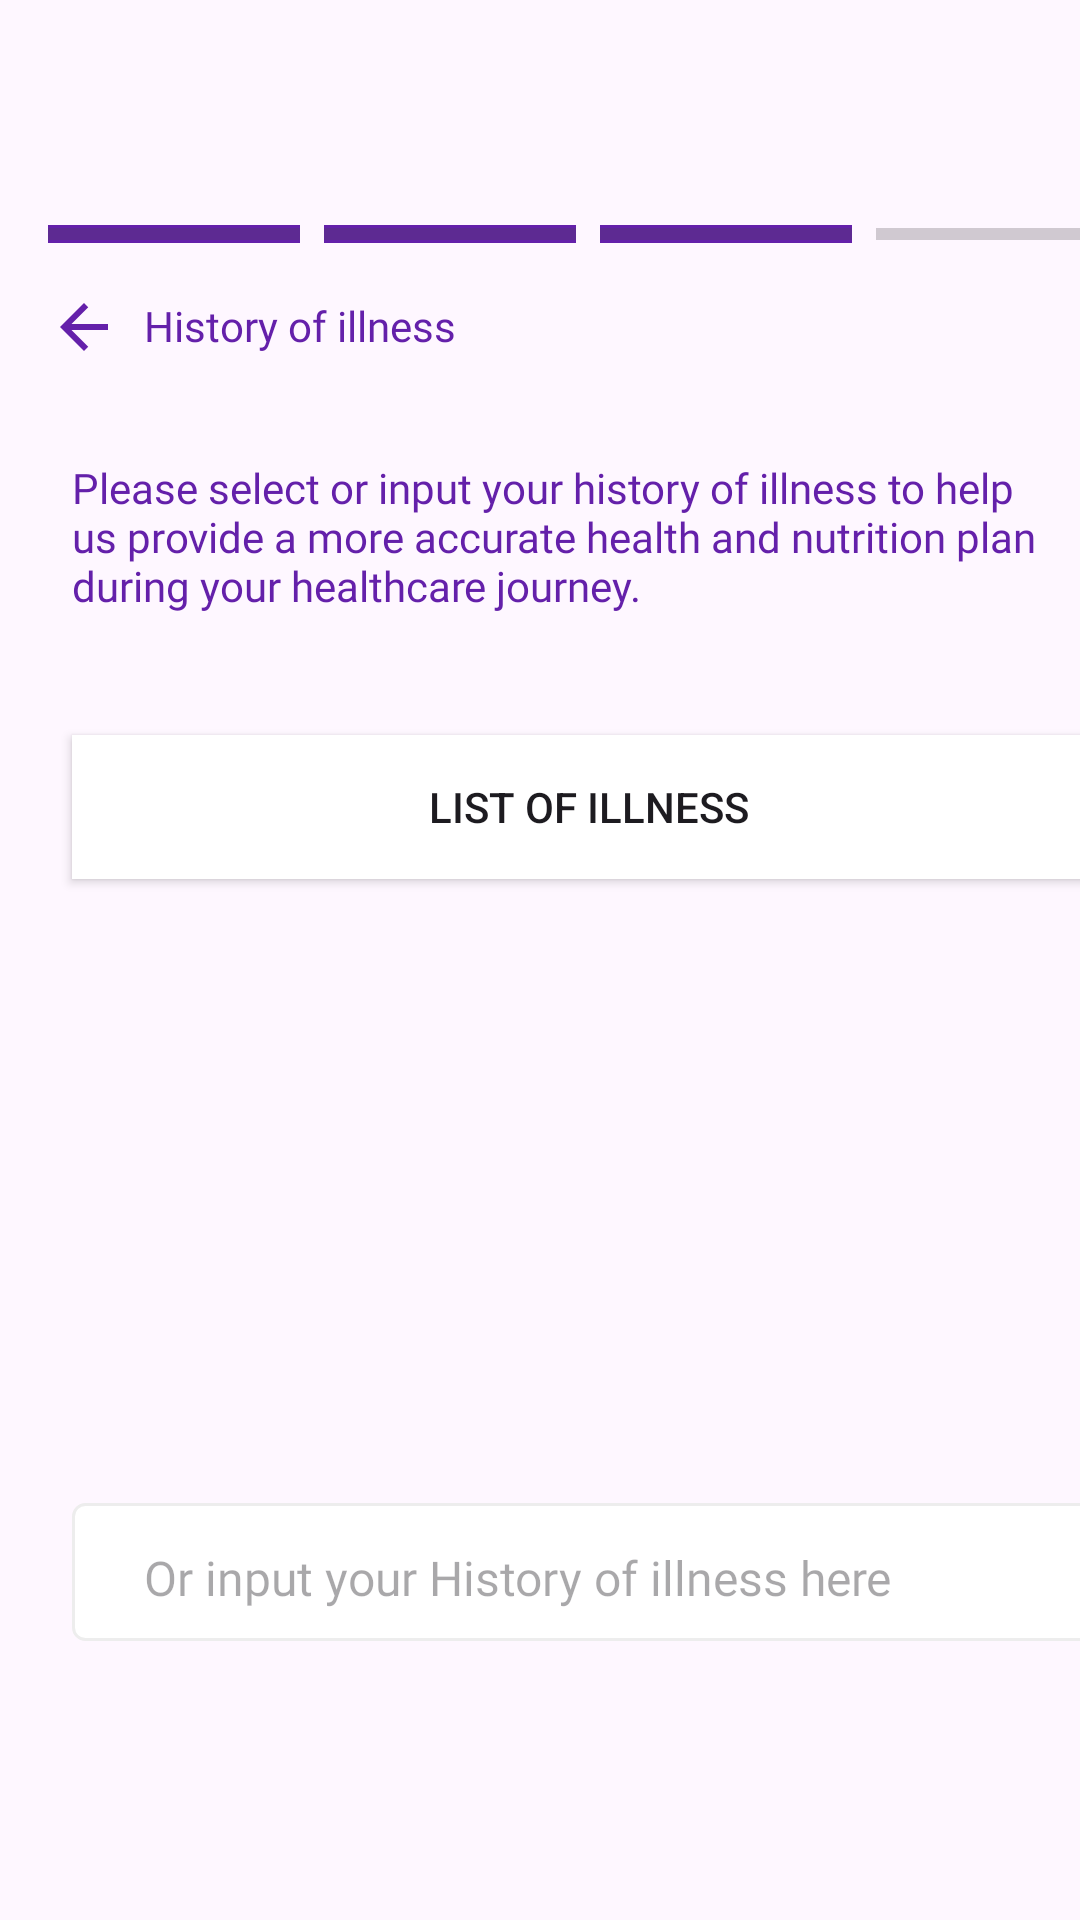

The Android layout XML behind this screen, and the referenced resources:
<!-- AndroidManifest.xml: application theme Theme.Raon -->
<!-- res/layout/activity_anti_stunting25.xml -->
<?xml version="1.0" encoding="utf-8"?>
<androidx.constraintlayout.widget.ConstraintLayout xmlns:android="http://schemas.android.com/apk/res/android"
    xmlns:app="http://schemas.android.com/apk/res-auto"
    xmlns:tools="http://schemas.android.com/tools"
    android:id="@+id/main"
    android:layout_width="match_parent"
    android:layout_height="match_parent"
    tools:context="com.example.stuntcare.AntiStunting2_5">

    <ProgressBar
        android:id="@+id/progressBar13"
        style="?android:attr/progressBarStyleHorizontal"
        android:layout_width="84dp"
        android:layout_height="6dp"
        android:layout_marginStart="16dp"
        android:layout_marginTop="75dp"
        android:background="@color/text_color_register"
        android:progressTint="@color/text_color_register"
        app:layout_constraintStart_toStartOf="parent"
        app:layout_constraintTop_toTopOf="parent" />

    <ProgressBar
        android:id="@+id/progressBar14"
        style="?android:attr/progressBarStyleHorizontal"
        android:layout_width="84dp"
        android:layout_height="6dp"
        android:layout_marginStart="108dp"
        android:layout_marginTop="75dp"
        android:background="@color/text_color_register"
        android:progressTint="@color/text_color_register"
        app:layout_constraintStart_toStartOf="parent"
        app:layout_constraintTop_toTopOf="parent" />

    <ProgressBar
        android:id="@+id/progressBar15"
        style="?android:attr/progressBarStyleHorizontal"
        android:layout_width="84dp"
        android:layout_height="6dp"
        android:layout_marginStart="200dp"
        android:layout_marginTop="75dp"
        android:background="@color/text_color_register"
        android:progressTint="@color/text_color_register"
        app:layout_constraintStart_toStartOf="parent"
        app:layout_constraintTop_toTopOf="parent" />

    <ProgressBar
        android:id="@+id/progressBar16"
        style="?android:attr/progressBarStyleHorizontal"
        android:layout_width="84dp"
        android:layout_height="6dp"
        android:layout_marginStart="292dp"
        android:layout_marginTop="75dp"
        app:layout_constraintStart_toStartOf="parent"
        app:layout_constraintTop_toTopOf="parent" />

    <ImageView
        android:id="@+id/imageView17"
        android:layout_width="24dp"
        android:layout_height="24dp"
        android:layout_marginStart="16dp"
        android:layout_marginTop="97dp"
        app:layout_constraintStart_toStartOf="parent"
        app:layout_constraintTop_toTopOf="parent"
        app:srcCompat="@drawable/ic_arrowback" />

    <TextView
        android:id="@+id/textView29"
        android:layout_width="130dp"
        android:layout_height="20dp"
        android:layout_marginStart="48dp"
        android:layout_marginTop="99dp"
        android:fontFamily="@font/poppins_bold"
        android:text="@string/historyOfIllness"
        android:textColor="@color/text_color_register"
        android:textSize="14sp"
        app:layout_constraintStart_toStartOf="parent"
        app:layout_constraintTop_toTopOf="parent" />

    <TextView
        android:id="@+id/textView30"
        android:layout_width="342dp"
        android:layout_height="60dp"
        android:layout_marginStart="24dp"
        android:layout_marginTop="153dp"
        android:text="@string/inputIllnes"
        android:textColor="@color/text_color_register"
        android:textSize="14sp"
        android:fontFamily="@font/poppins_rg"
        app:layout_constraintStart_toStartOf="parent"
        app:layout_constraintTop_toTopOf="parent" />

    <Button
        android:id="@+id/btnListIllness"
        android:layout_width="345dp"
        android:layout_height="48dp"
        android:layout_marginStart="24dp"
        android:layout_marginTop="245dp"
        android:background="@color/white"
        android:backgroundTint="@color/white"
        android:text="List of Illness"
        app:iconTint="@color/white"
        app:layout_constraintStart_toStartOf="parent"
        app:layout_constraintTop_toTopOf="parent"
        app:rippleColor="@color/white"
        app:strokeColor="@color/white" />

    <Button
        android:id="@+id/button11"
        android:layout_width="361dp"
        android:layout_height="46dp"
        android:layout_marginStart="16dp"
        android:layout_marginTop="638dp"
        android:text="@string/next"
        android:textSize="16sp"
        app:layout_constraintStart_toStartOf="parent"
        app:layout_constraintTop_toTopOf="parent" />

    <EditText
        android:id="@+id/editTextText10"
        android:layout_width="345dp"
        android:layout_height="46dp"
        android:layout_marginStart="24dp"
        android:layout_marginTop="501dp"
        android:background="@drawable/datebutton"
        android:ems="10"
        android:fontFamily="@font/poppins_rg"
        android:hint="Or input your History of illness here"
        android:inputType="textLongMessage"
        android:paddingStart="24dp"
        android:paddingTop="4dp"
        android:paddingEnd="24dp"
        android:textColor="@color/text_color_register"
        android:textSize="16dp"
        app:layout_constraintStart_toStartOf="parent"
        app:layout_constraintTop_toTopOf="parent" />

</androidx.constraintlayout.widget.ConstraintLayout>
<!-- resources referenced by this layout -->
<resources>
  <color name="text_color_register">#6420AA</color>
  <color name="white">#FFFFFFFF</color>
  <!-- drawable datebutton (drawable) -->
  <?xml version="1.0" encoding="utf-8"?>
  <selector xmlns:android="http://schemas.android.com/apk/res/android">
      <item android:state_enabled="true" android:state_focused="true">
          <shape android:shape="rectangle">
              <solid android:color="@color/pinggiran_date"/>
              <corners android:radius="4dp"/>
              <stroke android:color="@color/text_color_register" android:width="1dp"/>
          </shape>
      </item>
  
      <item android:state_enabled="true">
          <shape android:shape="rectangle">
              <solid android:color="@color/pinggiran_date"/>
              <corners android:radius="4dp"/>
              <stroke android:color="@color/kotak1" android:width="1dp"/>
          </shape>
      </item>
  </selector>
  <!-- drawable ic_arrowback (drawable) -->
  <vector xmlns:android="http://schemas.android.com/apk/res/android" android:autoMirrored="true" android:height="24dp" android:tint="#6420AA" android:viewportHeight="24" android:viewportWidth="24" android:width="24dp">
        
      <path android:fillColor="@android:color/white" android:pathData="M20,11H7.83l5.59,-5.59L12,4l-8,8 8,8 1.41,-1.41L7.83,13H20v-2z"/>
      
  </vector>
  <string name="historyOfIllness">History of illness</string>
  <string name="inputIllnes">Please select or input your history of illness to help us provide a more accurate health and nutrition plan during your healthcare journey.</string>
  <string name="next">Next</string>
  <style name="Theme.Raon" parent="Base.Theme.Raon" />
  <color name="pinggiran_date">#FFFFFF</color>
  <color name="kotak1">#EDEDED</color>
  <style name="Base.Theme.Raon" parent="Theme.Material3.DayNight.NoActionBar">
          
          
          <item name="floatingActionButtonStyle">@style/FloatingButtonStyle</item>
      </style>
  <style name="FloatingButtonStyle" parent="Widget.Design.FloatingActionButton">
          <item name="shapeAppearanceOverlay">@style/FabShapeStyle</item>
      </style>
  <style name="FabShapeStyle" parent="ShapeAppearance.MaterialComponents.SmallComponent">
          <item name="cornerSize">50%</item>
      </style>
</resources>
